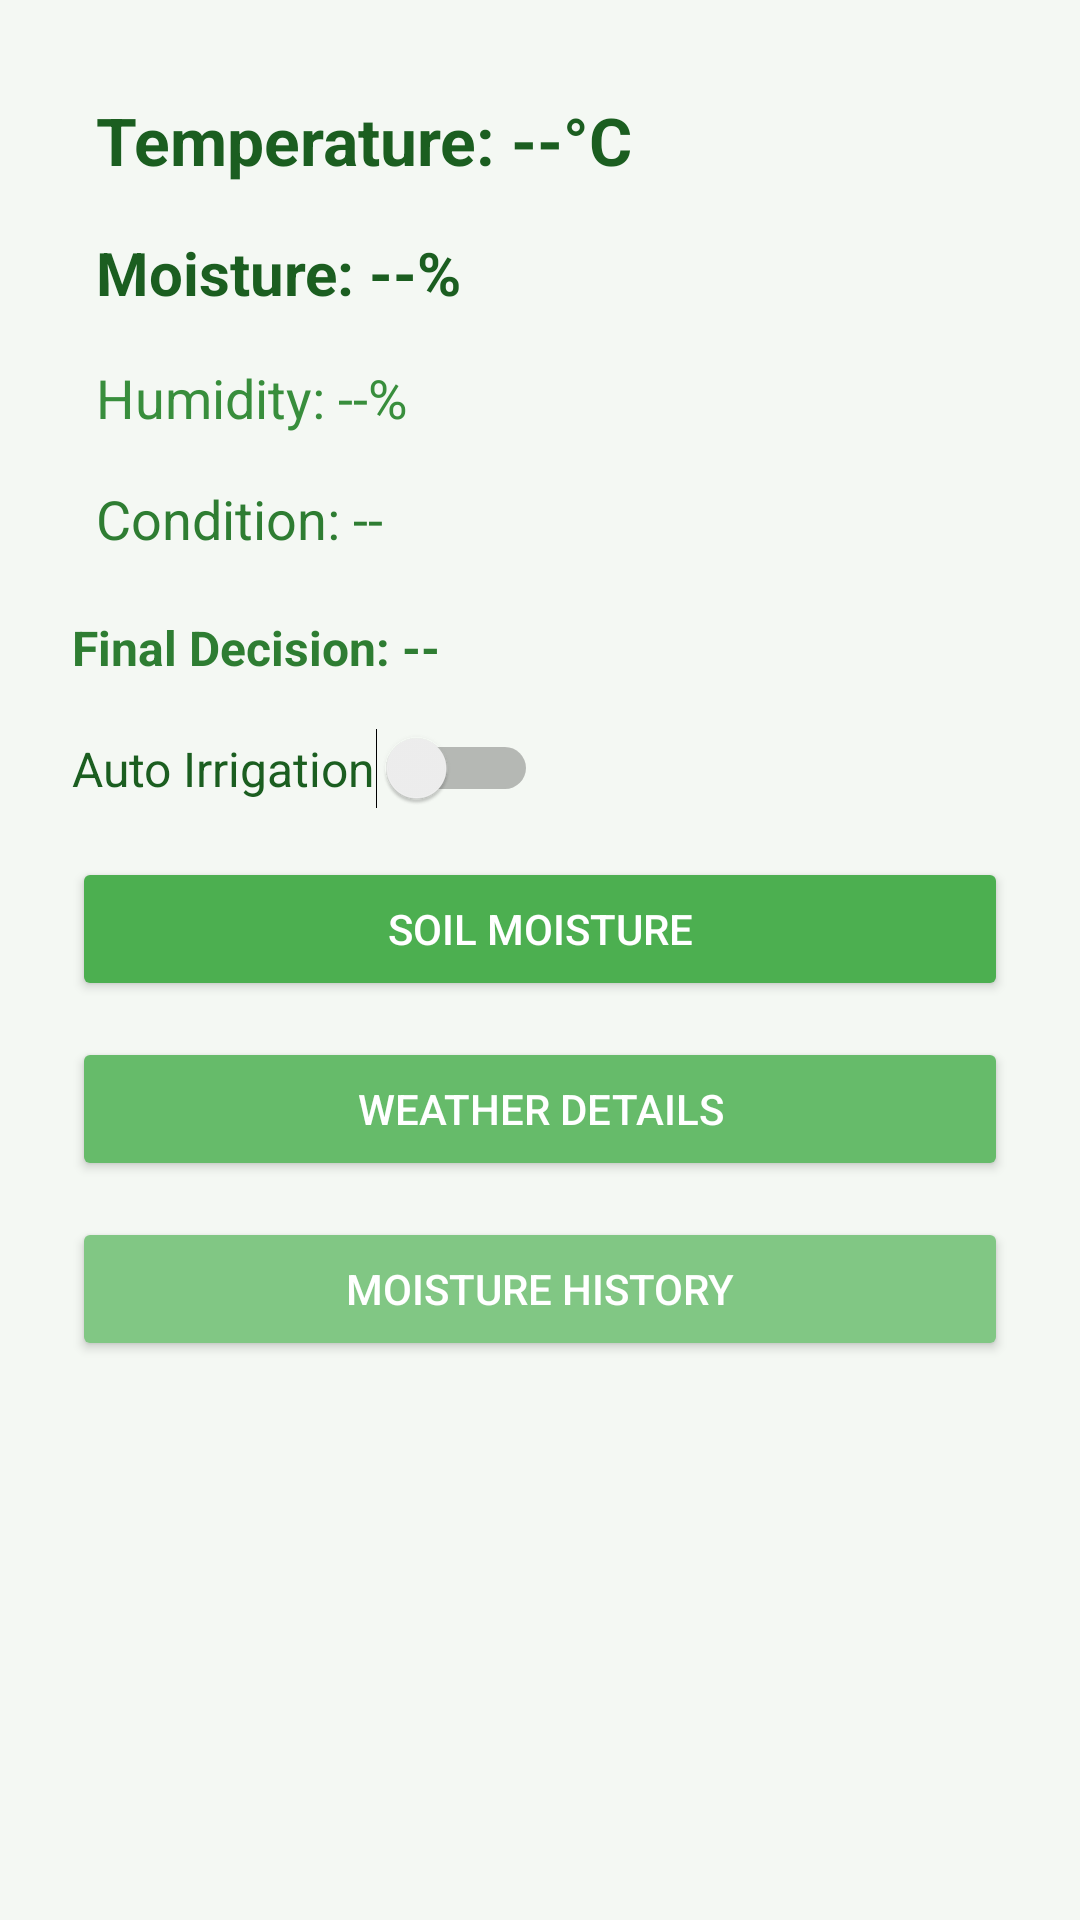

This screen was rendered from an Android layout file. Write that file and the resources it references.
<!-- AndroidManifest.xml: application theme Theme.SoilMonitorMock -->
<!-- res/layout/activity_dashboard.xml -->
<?xml version="1.0" encoding="utf-8"?>
<ScrollView xmlns:android="http://schemas.android.com/apk/res/android"
    android:layout_width="match_parent"
    android:layout_height="match_parent"
    android:background="#F4F8F3">

    <LinearLayout
        android:layout_width="match_parent"
        android:layout_height="wrap_content"
        android:orientation="vertical"
        android:padding="24dp">

        
        <TextView
            android:id="@+id/tvDashTemp"
            android:layout_width="wrap_content"
            android:layout_height="wrap_content"
            android:text="Temperature: --°C"
            android:textColor="#1B5E20"
            android:textSize="22sp"
            android:textStyle="bold"
            android:padding="8dp" />

        <TextView
            android:id="@+id/tvDashMoisture"
            android:layout_width="wrap_content"
            android:layout_height="wrap_content"
            android:text="Moisture: --%"
            android:textColor="#1B5E20"
            android:textSize="20sp"
            android:padding="8dp"
            android:textStyle="bold"/>

        
        <TextView
            android:id="@+id/tvDashHumidity"
            android:layout_width="wrap_content"
            android:layout_height="wrap_content"
            android:text="Humidity: --%"
            android:textColor="#388E3C"
            android:textSize="18sp"
            android:padding="8dp" />

        
        <TextView
            android:id="@+id/tvDashCondition"
            android:layout_width="wrap_content"
            android:layout_height="wrap_content"
            android:text="Condition: --"
            android:textColor="#2E7D32"
            android:textSize="18sp"
            android:padding="8dp" />

        <TextView
            android:id="@+id/tvFinalDecision"
            android:layout_width="wrap_content"
            android:layout_height="wrap_content"
            android:text="Final Decision: --"
            android:textSize="16sp"
            android:textStyle="bold"
            android:layout_marginTop="12dp"
            android:textColor="#2E7D32"/>

        <Switch
            android:id="@+id/switchAutoIrrigation"
            android:layout_width="wrap_content"
            android:layout_height="wrap_content"
            android:text="Auto Irrigation"
            android:textSize="16sp"
            android:layout_marginTop="16dp"
            android:textColor="#1B5E20"/>


        
        <Button
            android:id="@+id/btnGoMain"
            android:layout_width="match_parent"
            android:layout_height="wrap_content"
            android:text="Soil Moisture"
            android:backgroundTint="#4CAF50"
            android:textColor="#FFFFFF"
            android:layout_marginTop="16dp" />

        <Button
            android:id="@+id/btnGoWeather"
            android:layout_width="match_parent"
            android:layout_height="wrap_content"
            android:text="Weather Details"
            android:backgroundTint="#66BB6A"
            android:textColor="#FFFFFF"
            android:layout_marginTop="12dp" />

        <Button
            android:id="@+id/btnGoHistory"
            android:layout_width="match_parent"
            android:layout_height="wrap_content"
            android:text="Moisture History"
            android:backgroundTint="#81C784"
            android:textColor="#FFFFFF"
            android:layout_marginTop="12dp" />

    </LinearLayout>

</ScrollView>
<!-- resources referenced by this layout -->
<resources>
  <style name="Theme.SoilMonitorMock" parent="Base.Theme.SoilMonitorMock" />
  <style name="Base.Theme.SoilMonitorMock" parent="Theme.Material3.DayNight.NoActionBar">
          
          
      </style>
</resources>
